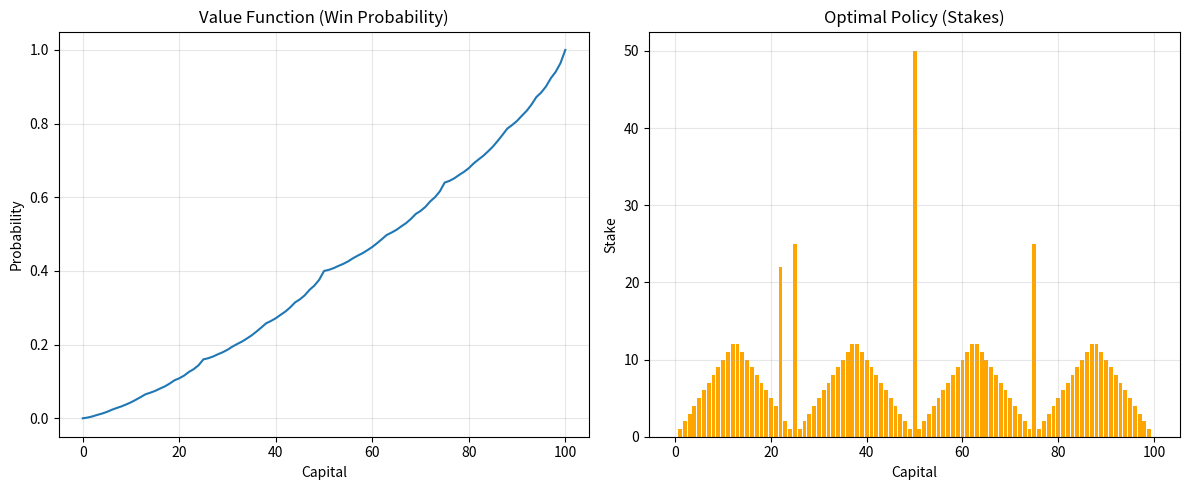

Recreate this plot in Python.
import numpy as np
import matplotlib.pyplot as plt

def solve_gambler(p_h=0.4, goal=100, theta=1e-10):
    V = np.zeros(goal + 1)
    V[goal] = 1.0
    while True:
        delta = 0
        for s in range(1, goal):
            v_old = V[s]
            stakes = range(1, min(s, goal - s) + 1)
            best_val = 0
            for a in stakes:
                val = p_h * V[s + a] + (1 - p_h) * V[s - a]
                if val > best_val:
                    best_val = val
            V[s] = best_val
            delta = max(delta, abs(v_old - V[s]))
        if delta < theta:
            break
            
    policy = np.zeros(goal + 1)
    for s in range(1, goal):
        stakes = range(1, min(s, goal - s) + 1)
        action_values = [p_h * V[s+a] + (1-p_h) * V[s-a] for a in stakes]
        policy[s] = stakes[np.argmax(np.round(action_values, 10))]
        
    return V, policy

V, policy = solve_gambler()

plt.figure(figsize=(12, 5))

# Value Function
plt.subplot(1, 2, 1)
plt.plot(range(101), V)
plt.title('Value Function (Win Probability)')
plt.xlabel('Capital')
plt.ylabel('Probability')
plt.grid(True, alpha=0.3)

# Optimal Policy
plt.subplot(1, 2, 2)
plt.bar(range(101), policy, color='orange')
plt.title('Optimal Policy (Stakes)')
plt.xlabel('Capital')
plt.ylabel('Stake')
plt.grid(True, alpha=0.3)

plt.tight_layout()
plt.savefig('gambler_results.png')
